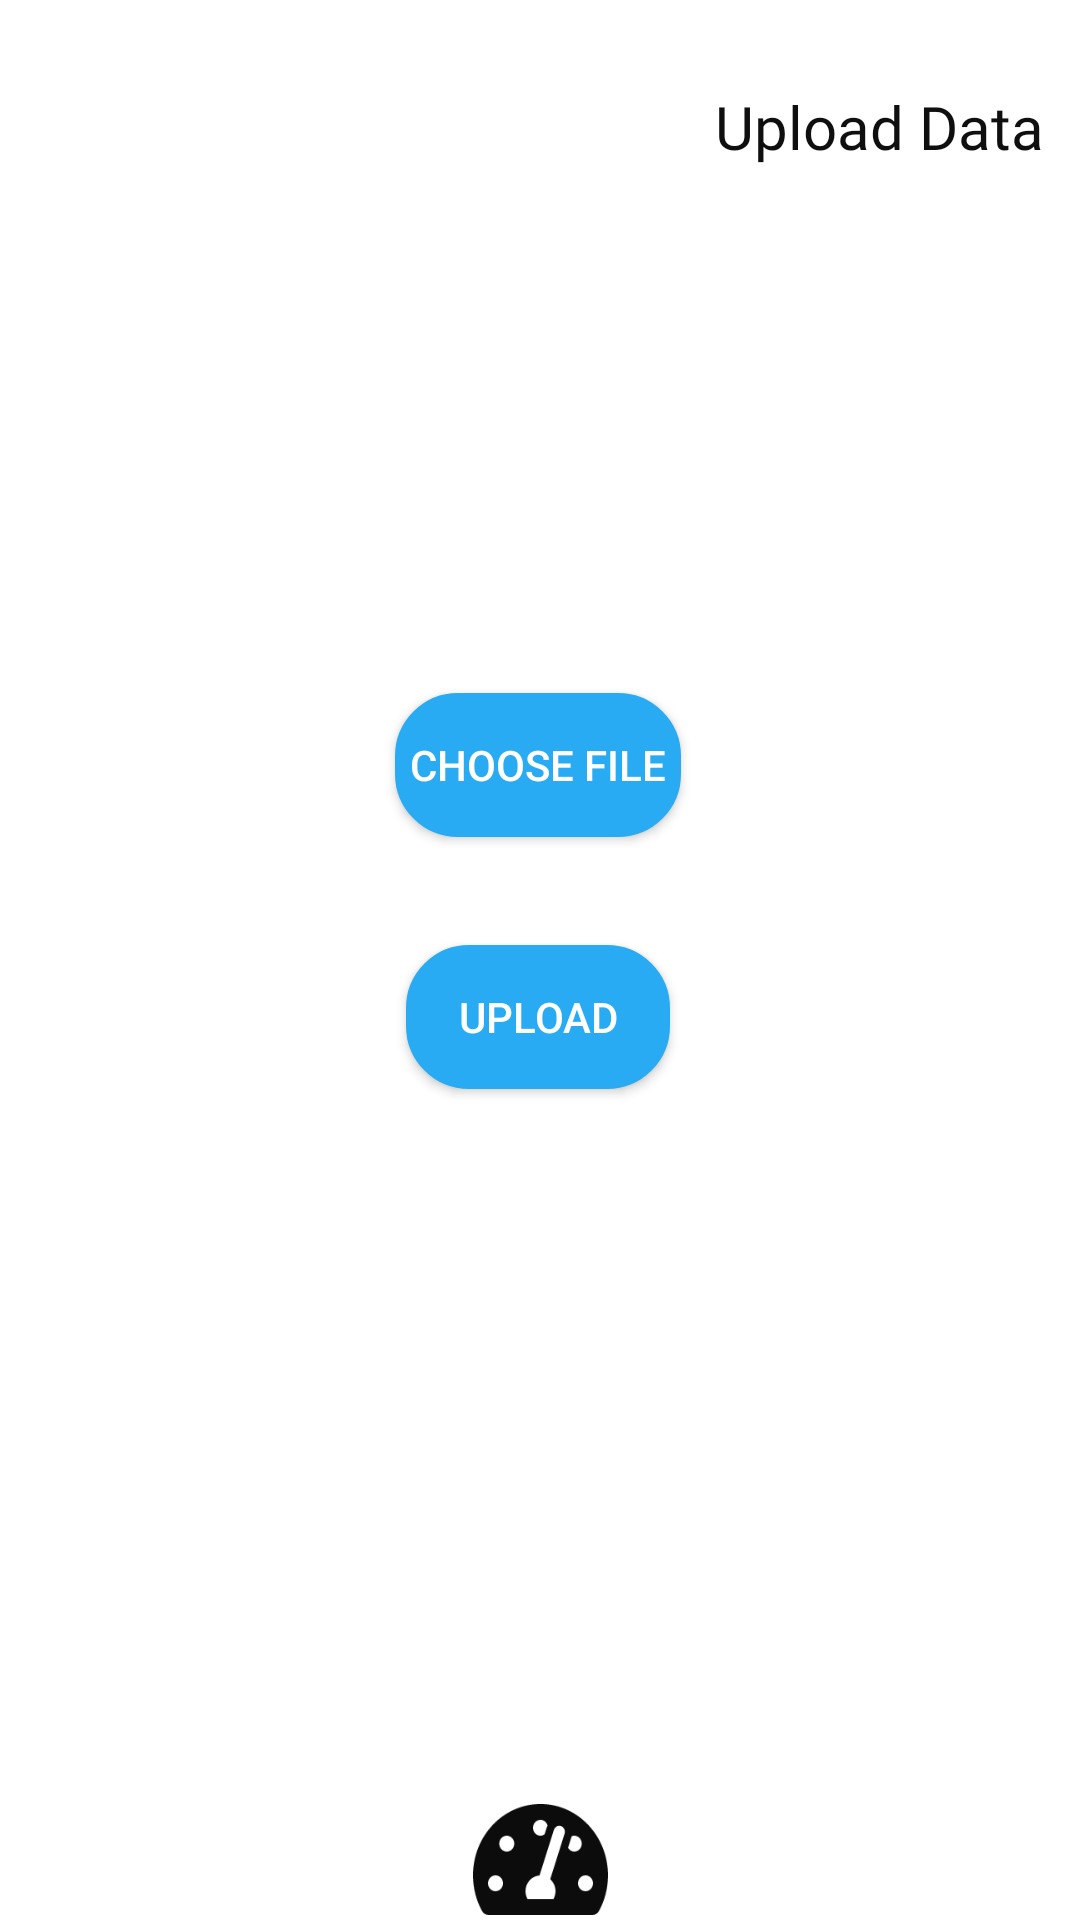

The Android layout XML behind this screen, and the referenced resources:
<!-- AndroidManifest.xml: application theme Theme.MyApplication -->
<!-- res/layout/activity_2.xml -->
<?xml version="1.0" encoding="utf-8"?>

<androidx.constraintlayout.widget.ConstraintLayout xmlns:android="http://schemas.android.com/apk/res/android"
    xmlns:app="http://schemas.android.com/apk/res-auto"
    xmlns:tools="http://schemas.android.com/tools"
    android:layout_width="match_parent"
    android:layout_height="match_parent"
    android:background="#FFFFFF"
    tools:context=".Activity2">

    <Button
        android:id="@+id/buttonHome"
        android:layout_width="45sp"
        android:layout_height="37sp"
        android:background="@drawable/ttt"
        app:backgroundTint="#0C0C0C"
        app:layout_constraintBottom_toBottomOf="parent"
        app:layout_constraintEnd_toEndOf="parent"
        app:layout_constraintStart_toStartOf="parent"
        app:layout_constraintTop_toTopOf="parent"
        app:layout_constraintVertical_bias="0.997" />

    <ImageView
        android:id="@+id/imageView3"
        android:layout_width="409dp"
        android:layout_height="245dp"
        app:layout_constraintBottom_toBottomOf="parent"
        app:layout_constraintEnd_toEndOf="parent"
        app:layout_constraintHorizontal_bias="0.111"
        app:layout_constraintStart_toStartOf="parent"
        app:layout_constraintTop_toTopOf="parent"
        app:layout_constraintVertical_bias="0.0"
        app:srcCompat="@drawable/upload" />

    <TextView
        android:id="@+id/textView11"
        android:layout_width="wrap_content"
        android:layout_height="wrap_content"
        android:fontFamily="@font/advent_pro_semibold"
        android:text="Upload Data"
        android:textColor="#100F0F"
        android:textSize="20sp"
        app:layout_constraintBottom_toBottomOf="parent"
        app:layout_constraintEnd_toEndOf="parent"
        app:layout_constraintHorizontal_bias="0.952"
        app:layout_constraintStart_toStartOf="parent"
        app:layout_constraintTop_toTopOf="parent"
        app:layout_constraintVertical_bias="0.047" />

    <Button
        android:id="@+id/button"
        android:layout_width="wrap_content"
        android:layout_height="wrap_content"
        android:background="@drawable/corner1"
        android:text="upload"
        app:backgroundTint="#29ABF4"
        app:layout_constraintBottom_toBottomOf="parent"
        app:layout_constraintEnd_toEndOf="parent"
        app:layout_constraintHorizontal_bias="0.498"
        app:layout_constraintStart_toStartOf="parent"
        app:layout_constraintTop_toTopOf="parent"
        app:layout_constraintVertical_bias="0.532" />

    <Button
        android:id="@+id/Name"
        android:layout_width="wrap_content"
        android:layout_height="wrap_content"
        android:background="@drawable/corner1"
        android:text="choose file"
        app:backgroundTint="#29ABF4"
        app:layout_constraintBottom_toBottomOf="parent"
        app:layout_constraintEnd_toEndOf="parent"
        app:layout_constraintHorizontal_bias="0.498"
        app:layout_constraintStart_toStartOf="parent"
        app:layout_constraintTop_toTopOf="parent"
        app:layout_constraintVertical_bias="0.39" />
</androidx.constraintlayout.widget.ConstraintLayout>
<!-- resources referenced by this layout -->
<resources>
  <!-- drawable corner1 (drawable) -->
  <?xml version="1.0" encoding="utf-8"?>
  
  <shape
      xmlns:android="http://schemas.android.com/apk/res/android"
      android:shape="rectangle"   >
  
      <solid
          android:color="#FC3C3C" >
      </solid>
  
      <stroke
          android:width="2sp"
          android:color="#D4E8FF" >
      </stroke>
  
      <padding
          android:left="5sp"
          android:top="5sp"
          android:right="5sp"
          android:bottom="5sp"    >
      </padding>
  
      <corners
          android:radius="20sp"   >
      </corners>
  
  </shape>
  <!-- drawable ttt: png bitmap (drawable, 3067 bytes) -->
  <style name="Theme.MyApplication" parent="Theme.AppCompat.NoActionBar">
          
          <item name="colorPrimary">@color/purple_500</item>
          <item name="colorPrimaryVariant">@color/purple_700</item>
          <item name="colorOnPrimary">@color/white</item>
          
          <item name="colorSecondary">@color/teal_200</item>
          <item name="colorSecondaryVariant">@color/teal_700</item>
          <item name="colorOnSecondary">@color/black</item>
          
          <item name="android:statusBarColor" tools:targetApi="l">?attr/colorPrimaryVariant</item>
          
      </style>
  <color name="purple_500">#FF6200EE</color>
  <color name="purple_700">#FF3700B3</color>
  <color name="white">#FFFFFFFF</color>
  <color name="teal_200">#FF03DAC5</color>
  <color name="teal_700">#FF018786</color>
  <color name="black">#FF000000</color>
</resources>
